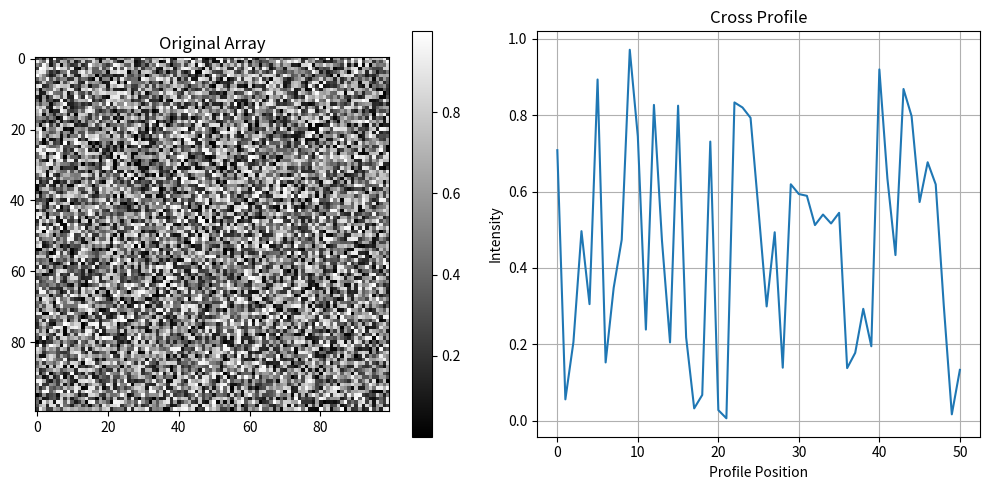

Generate this figure with matplotlib:

import numpy as np
import matplotlib.pyplot as plt

def extract_cross_profile(array, center, angle, length):
    x_center, y_center = center
    angle_rad = np.radians(angle)

    # Create an array to hold the profile
    profile = []

    # Calculate steps in both directions
    x_steps = np.arange(-length, length + 1)
    y_steps = np.tan(angle_rad) * x_steps

    for dx, dy in zip(x_steps, y_steps):
        x, y = x_center + dx, y_center + dy
        if 0 <= x < array.shape[0] and 0 <= y < array.shape[1]:
            profile.append(array[int(x), int(y)])

    return np.array(profile)

# Example usage
array = np.random.rand(100, 100)  # Create a 100x100 array
center = (50, 50)  # Center at (50, 50)
angle = 25         # Angle in degrees
length = 25        # Length of the profile

cross_profile = extract_cross_profile(array, center, angle, length)

# Plot the original array and the extracted profile
plt.figure(figsize=(10, 5))
plt.subplot(1, 2, 1)
plt.imshow(array, cmap='gray')
plt.title('Original Array')
plt.colorbar()

plt.subplot(1, 2, 2)
plt.plot(cross_profile)
plt.title('Cross Profile')
plt.xlabel('Profile Position')
plt.ylabel('Intensity')
plt.grid()

plt.tight_layout()
plt.show()
